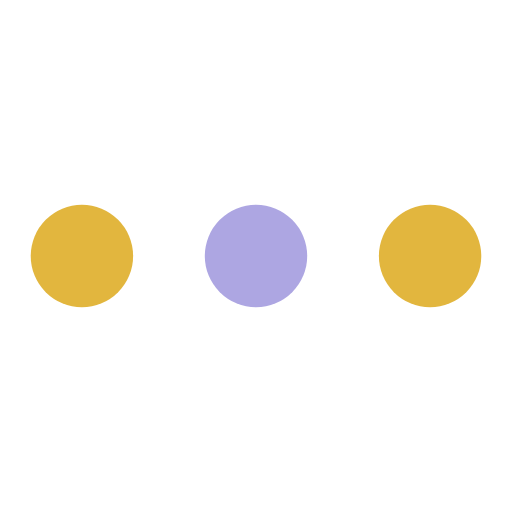
t = 0.00 s
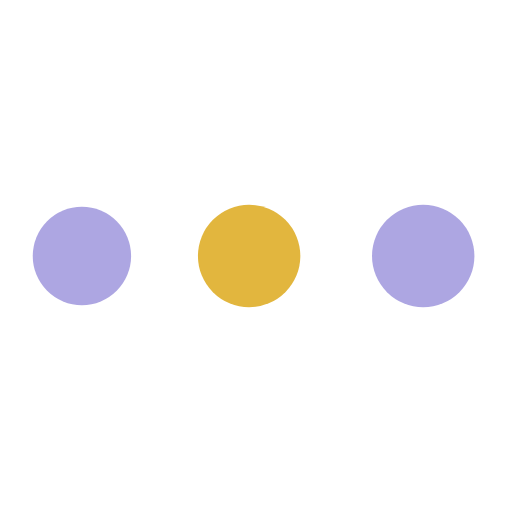
t = 0.19 s
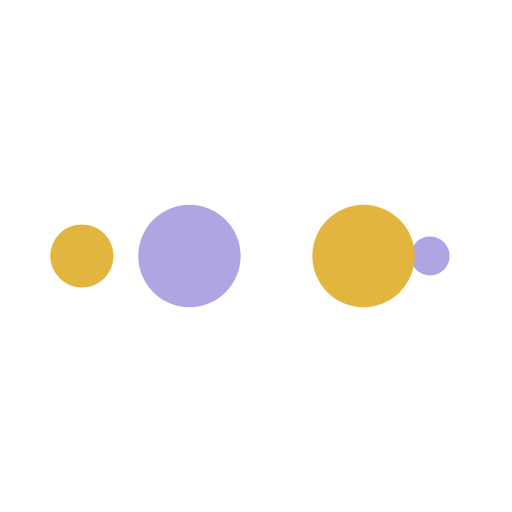
t = 0.31 s
t = 0.50 s: frame unchanged from t = 0.00 s, image omitted
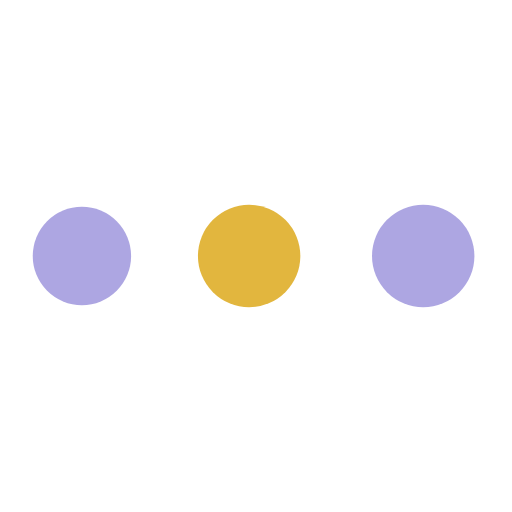
t = 0.69 s
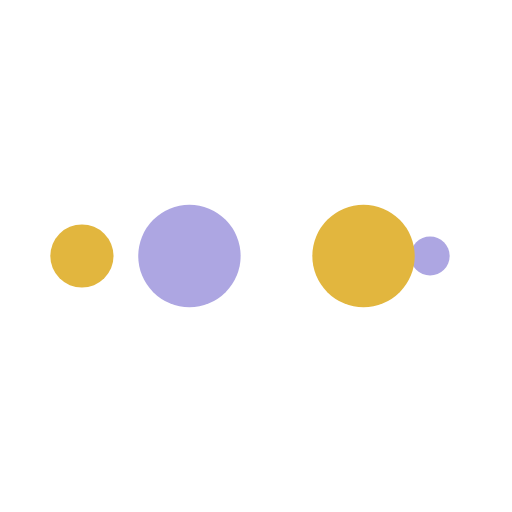
t = 0.81 s

The animated SVG that drew these frames (rendered in a browser with its animation timeline set to each time). Animation: 10 SMIL elements (animate=10); one cycle of 1.00 s, repeats indefinitely.

<?xml version="1.0" encoding="utf-8"?>
<svg xmlns="http://www.w3.org/2000/svg" xmlns:xlink="http://www.w3.org/1999/xlink" style="margin: auto; background: none; display: block; shape-rendering: auto;" width="200px" height="200px" viewBox="0 0 100 100" preserveAspectRatio="xMidYMid">
<circle cx="84" cy="50" r="10" fill="#e2b63e">
    <animate attributeName="r" repeatCount="indefinite" dur="0.25s" calcMode="spline" keyTimes="0;1" values="10;0" keySplines="0 0.5 0.5 1" begin="0s"></animate>
    <animate attributeName="fill" repeatCount="indefinite" dur="1s" calcMode="discrete" keyTimes="0;0.25;0.5;0.75;1" values="#e2b63e;#ada6e2;#e2b63e;#ada6e2;#e2b63e" begin="0s"></animate>
</circle><circle cx="16" cy="50" r="10" fill="#e2b63e">
  <animate attributeName="r" repeatCount="indefinite" dur="1s" calcMode="spline" keyTimes="0;0.25;0.5;0.75;1" values="0;0;10;10;10" keySplines="0 0.5 0.5 1;0 0.5 0.5 1;0 0.5 0.5 1;0 0.5 0.5 1" begin="0s"></animate>
  <animate attributeName="cx" repeatCount="indefinite" dur="1s" calcMode="spline" keyTimes="0;0.25;0.5;0.75;1" values="16;16;16;50;84" keySplines="0 0.5 0.5 1;0 0.5 0.5 1;0 0.5 0.5 1;0 0.5 0.5 1" begin="0s"></animate>
</circle><circle cx="50" cy="50" r="10" fill="#ada6e2">
  <animate attributeName="r" repeatCount="indefinite" dur="1s" calcMode="spline" keyTimes="0;0.25;0.5;0.75;1" values="0;0;10;10;10" keySplines="0 0.5 0.5 1;0 0.5 0.5 1;0 0.5 0.5 1;0 0.5 0.5 1" begin="-0.25s"></animate>
  <animate attributeName="cx" repeatCount="indefinite" dur="1s" calcMode="spline" keyTimes="0;0.25;0.5;0.75;1" values="16;16;16;50;84" keySplines="0 0.5 0.5 1;0 0.5 0.5 1;0 0.5 0.5 1;0 0.5 0.5 1" begin="-0.25s"></animate>
</circle><circle cx="84" cy="50" r="10" fill="#e2b63e">
  <animate attributeName="r" repeatCount="indefinite" dur="1s" calcMode="spline" keyTimes="0;0.25;0.5;0.75;1" values="0;0;10;10;10" keySplines="0 0.5 0.5 1;0 0.5 0.5 1;0 0.5 0.5 1;0 0.5 0.5 1" begin="-0.5s"></animate>
  <animate attributeName="cx" repeatCount="indefinite" dur="1s" calcMode="spline" keyTimes="0;0.25;0.5;0.75;1" values="16;16;16;50;84" keySplines="0 0.5 0.5 1;0 0.5 0.5 1;0 0.5 0.5 1;0 0.5 0.5 1" begin="-0.5s"></animate>
</circle><circle cx="16" cy="50" r="10" fill="#ada6e2">
  <animate attributeName="r" repeatCount="indefinite" dur="1s" calcMode="spline" keyTimes="0;0.25;0.5;0.75;1" values="0;0;10;10;10" keySplines="0 0.5 0.5 1;0 0.5 0.5 1;0 0.5 0.5 1;0 0.5 0.5 1" begin="-0.75s"></animate>
  <animate attributeName="cx" repeatCount="indefinite" dur="1s" calcMode="spline" keyTimes="0;0.25;0.5;0.75;1" values="16;16;16;50;84" keySplines="0 0.5 0.5 1;0 0.5 0.5 1;0 0.5 0.5 1;0 0.5 0.5 1" begin="-0.75s"></animate>
</circle>
<!-- [ldio] generated by https://loading.io/ --></svg>
